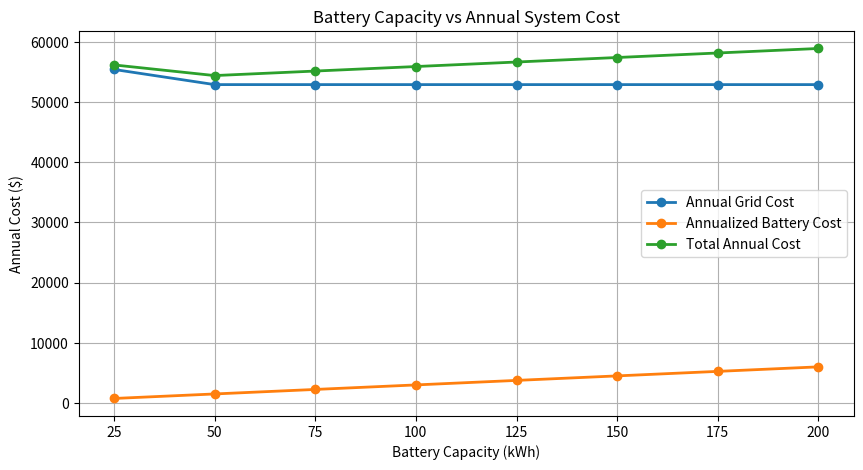

This chart was generated by the following Python code:
import numpy as np 
import matplotlib.pyplot as plt 

# Hours of the day
hours = np.arange(24)

# Example building demand (kWh)
load = np.array([
    30, 28, 27, 26, 25, 25,
    35, 45, 50, 55, 60, 65,
    70, 72, 70, 68, 65, 70,
    80, 75, 60, 50, 40, 35
])

# Example solar production (kWh)
solar = np.array([
    0, 0, 0, 0, 0, 5,
    15, 25, 40, 55, 70, 80,
    85, 80, 70, 55, 40, 20,
    5, 0, 0, 0, 0, 0
])
net_load = load - solar
hourly_price = np.array([
    0.10, 0.10, 0.10, 0.10, 0.10, 0.10,
    0.15, 0.15, 0.15, 0.15,
    0.20, 0.20, 0.20, 0.20,
    0.20,
    0.30, 0.30, 0.30, 0.30,
    0.40, 0.40, 0.40,
    0.20, 0.15
])

def simulate_battery(battery_capacity):

    battery_soc = 0

    battery_history = []
    grid_import = []
    solar_curtailed = []
    daily_grid_cost = 0
    daily_cost_without_battery = 0

    high_price_threshold = 0.30

    for i in range(24):

        surplus = solar[i] - load[i]

        if surplus > 0:

            available_space = battery_capacity - battery_soc

            charge = min(surplus, available_space)

            battery_soc += charge

            curtailed = surplus - charge

            grid = 0

        else:

            deficit = -surplus
            daily_cost_without_battery += deficit * hourly_price[i]
            if hourly_price[i] >= high_price_threshold:
                discharge = min(deficit, battery_soc)
            else: 
                discharge = 0

            battery_soc -= discharge

            grid = deficit - discharge

            curtailed = 0

        daily_grid_cost += grid * hourly_price[i]

        battery_history.append(battery_soc)
        grid_import.append(grid)
        solar_curtailed.append(curtailed)

    total_grid_import = sum(grid_import)
    total_solar_curtailed = sum(solar_curtailed)
    annual_grid_cost = daily_grid_cost * 365
    annual_savings = (daily_cost_without_battery - daily_grid_cost) * 365

    return total_grid_import, total_solar_curtailed, annual_grid_cost, annual_savings

battery_sizes = [25,50,75,100,125,150,175,200]
battery_cost_per_kwh = 300 
battery_lifetime_years = 10 

grid_results = []
curtailment_results = []
annual_grid_cost_results = []
annualized_battery_cost_results = []
battery_cost_results = []
total_annual_cost_results = []

for battery_capacity in battery_sizes:
    total_grid_import, total_solar_curtailed, annual_grid_cost, annual_savings = simulate_battery(battery_capacity)

    battery_cost = battery_capacity * battery_cost_per_kwh
    annualized_battery_cost = battery_cost / battery_lifetime_years
    total_annual_cost = annual_grid_cost + annualized_battery_cost
   
    grid_results.append(total_grid_import)
    curtailment_results.append(total_solar_curtailed)
    annual_grid_cost_results.append(annual_grid_cost)
    annualized_battery_cost_results.append(annualized_battery_cost)
    total_annual_cost_results.append(total_annual_cost)


    print("Battery Capacity:", battery_capacity, "kWh")
    print("Total Grid Import:", total_grid_import, "kWh")
    print("Solar Curtailed:", total_solar_curtailed, "kWh/day")
    print("Annual Grid Cost: $", round(annual_grid_cost, 2))
    print("Annualized Battery Cost: $", round(annualized_battery_cost,2))
    print("Total Annual Cost: $", round(total_annual_cost, 2))
    print("Annual Battery Savings", round(annual_savings, 2))
    print()


plt.figure(figsize=(10, 5))

plt.plot(battery_sizes, annual_grid_cost_results, marker="o", linewidth=2, label="Annual Grid Cost")
plt.plot(battery_sizes, annualized_battery_cost_results, marker="o", linewidth=2, label="Annualized Battery Cost")
plt.plot(battery_sizes, total_annual_cost_results, marker="o", linewidth=2, label="Total Annual Cost")

plt.title("Battery Capacity vs Annual System Cost")
plt.xlabel("Battery Capacity (kWh)")
plt.ylabel("Annual Cost ($)")

plt.legend()
plt.grid(True)

plt.show()
